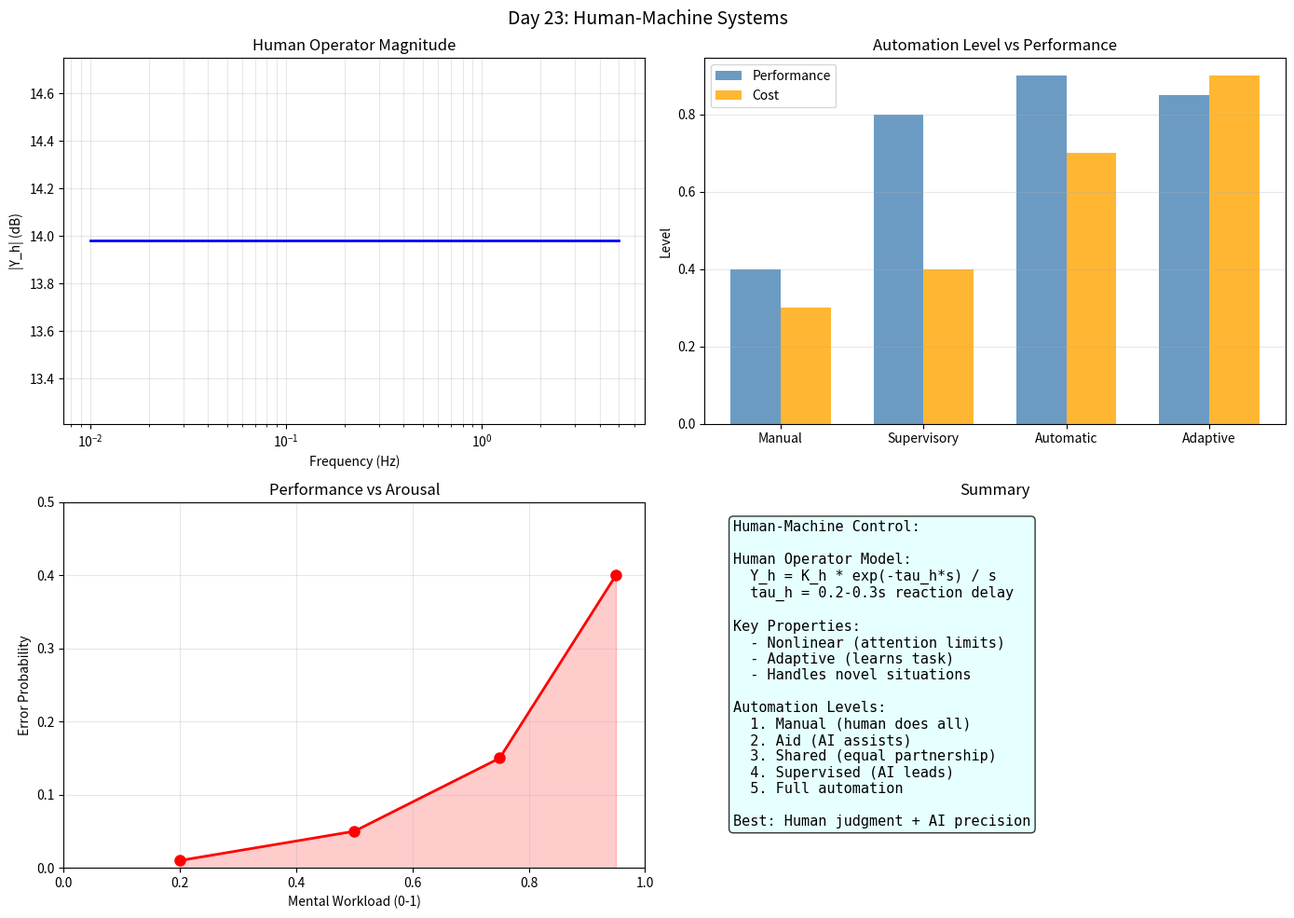

This chart was generated by the following Python code: (Note: this script raises an exception after producing the figure.)
import numpy as np
import matplotlib
matplotlib.use('Agg')
import matplotlib.pyplot as plt

print("Day 23: Human-Machine Systems")
fig, axes = plt.subplots(2, 2, figsize=(14, 10))
fig.suptitle('Day 23: Human-Machine Systems', fontsize=14)

ax = axes[0, 0]
f = np.linspace(0.01, 5, 400)
K_h = 5.0
tau_h = 0.25
omega = 2 * np.pi * f
Y_h_mag = K_h * np.ones_like(f)
ax.semilogx(f, 20*np.log10(Y_h_mag), 'b-', lw=2)
ax.set_xlabel('Frequency (Hz)')
ax.set_ylabel('|Y_h| (dB)')
ax.set_title('Human Operator Magnitude')
ax.grid(True, alpha=0.3, which='both')

modes = ['Manual', 'Supervisory', 'Automatic', 'Adaptive']
automation = [0, 0.3, 0.7, 1.0]
perf = [0.4, 0.8, 0.9, 0.85]
cost = [0.3, 0.4, 0.7, 0.9]
x_pos = np.arange(len(modes))
width = 0.35
ax = axes[0, 1]
ax.bar(x_pos - width/2, perf, width, label='Performance', color='steelblue', alpha=0.8)
ax.bar(x_pos + width/2, cost, width, label='Cost', color='orange', alpha=0.8)
ax.set_ylabel('Level')
ax.set_title('Automation Level vs Performance')
ax.set_xticks(x_pos)
ax.set_xticklabels(modes)
ax.legend()
ax.grid(True, alpha=0.3, axis='y')

tasks = ['Single', 'Dual', 'Triple', 'Overflow']
workload = [0.2, 0.5, 0.75, 0.95]
error_prob = [0.01, 0.05, 0.15, 0.40]
ax = axes[1, 0]
ax.plot(workload, error_prob, 'ro-', lw=2, ms=8)
ax.fill_between(workload, error_prob, alpha=0.2, color='red')
ax.set_xlabel('Mental Workload (0-1)')
ax.set_ylabel('Error Probability')
ax.set_title('Performance vs Arousal')
ax.grid(True, alpha=0.3)
ax.set_xlim(0, 1)
ax.set_ylim(0, 0.5)

ax = axes[1, 1]
ax.axis('off')
ax.text(0.05, 0.95,
    "Human-Machine Control:\n\n"
    "Human Operator Model:\n"
    "  Y_h = K_h * exp(-tau_h*s) / s\n"
    "  tau_h = 0.2-0.3s reaction delay\n\n"
    "Key Properties:\n"
    "  - Nonlinear (attention limits)\n"
    "  - Adaptive (learns task)\n"
    "  - Handles novel situations\n\n"
    "Automation Levels:\n"
    "  1. Manual (human does all)\n"
    "  2. Aid (AI assists)\n"
    "  3. Shared (equal partnership)\n"
    "  4. Supervised (AI leads)\n"
    "  5. Full automation\n\n"
    "Best: Human judgment + AI precision",
    transform=ax.transAxes, va='top', fontsize=11,
    fontfamily='monospace', bbox=dict(boxstyle='round', facecolor='lightcyan', alpha=0.8))
ax.set_title('Summary')

plt.tight_layout()
plt.savefig('C:/Users/WUccc/.openclaw/workspace/notes/工程控制论/code/day23_humanmachine.png', dpi=150, bbox_inches='tight')
print("Figure saved!")
